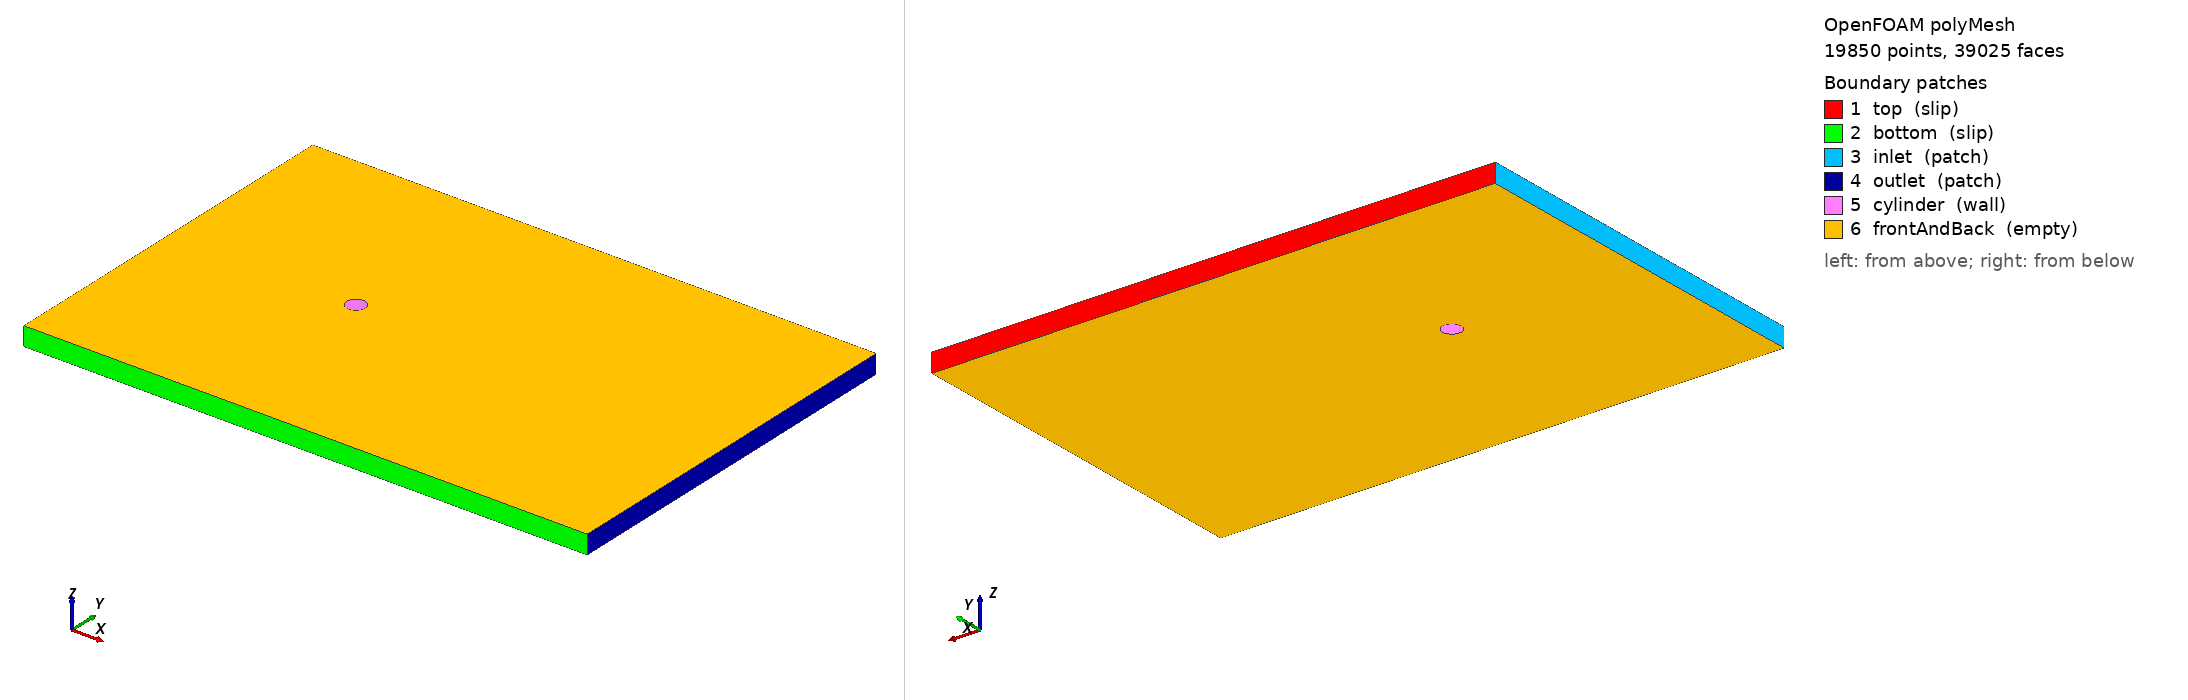

OpenFOAM case: the committed polyMesh, 19850 points, 39025 faces. Boundary patches (legend numbers): 1 top (slip), 2 bottom (slip), 3 inlet (patch), 4 outlet (patch), 5 cylinder (wall), 6 frontAndBack (empty). Left view from above one corner, right view from below the opposite corner. Boundary conditions: 4 field file(s) under 0/; 6 of 6 drawn patches have an entry in a shipped field file.

=== constant/polyMesh/boundary ===
/*--------------------------------*- C++ -*----------------------------------*\
  =========                 |
  \\      /  F ield         | OpenFOAM: The Open Source CFD Toolbox
   \\    /   O peration     | Website:  https://openfoam.org
    \\  /    A nd           | Version:  10
     \\/     M anipulation  |
\*---------------------------------------------------------------------------*/
FoamFile
{
    format      ascii;
    class       polyBoundaryMesh;
    location    "constant/polyMesh";
    object      boundary;
}
// * * * * * * * * * * * * * * * * * * * * * * * * * * * * * * * * * * * * * //

6
(
    top
    {
        type            slip;
        inGroups        List<word> 1(slip);
        nFaces          85;
        startFace       19175;
    }
    bottom
    {
        type            slip;
        inGroups        List<word> 1(slip);
        nFaces          85;
        startFace       19260;
    }
    inlet
    {
        type            patch;
        nFaces          100;
        startFace       19345;
    }
    outlet
    {
        type            patch;
        nFaces          100;
        startFace       19445;
    }
    cylinder
    {
        type            wall;
        inGroups        List<word> 1(wall);
        nFaces          80;
        startFace       19545;
    }
    frontAndBack
    {
        type            empty;
        inGroups        List<word> 1(empty);
        nFaces          19400;
        startFace       19625;
    }
)

// ************************************************************************* //


=== system/controlDict ===
/*--------------------------------*- C++ -*----------------------------------*\
  =========                 |
  \\      /  F ield         | OpenFOAM: The Open Source CFD Toolbox
   \\    /   O peration     | Website:  https://openfoam.org
    \\  /    A nd           | Version:  7
     \\/     M anipulation  |
\*---------------------------------------------------------------------------*/
FoamFile
{
    version     2.0;
    format      ascii;
    class       dictionary;
    location    "system";
    object      controlDict;
}
// * * * * * * * * * * * * * * * * * * * * * * * * * * * * * * * * * * * * * //

application     pimpleFoam;

startFrom       latestTime;

// startTime       0;

stopAt          endTime;

endTime         2000.0;

deltaT          0.1;

maxCo           2.0;

writeControl    timeStep;

writeInterval   20;

purgeWrite      0;

writeFormat     ascii;

writePrecision  6;

writeCompression off;

timeFormat      general;

timePrecision   6;

runTimeModifiable true;


// ************************************************************************* //

functions
{
  
    forces
    {
        type                forces;
        libs                ("libforces.so");
        writeControl        timeStep;
        writeInterval       1;

        patches             (cylinder);
        p                   p;
        U                   U;
        rho                 rhoInf;
        log                 true; 
        CofR                (0 0 0);     
        rhoInf              1.00;
    }


    sixDoFRigidBodyState
    {
        type               sixDoFRigidBodyState;
        libs               ("libsixDoFRigidBodyState.so");
        angleFormat        degrees;
        writeControl       timeStep;
        writeInterval      1;
    }

};







=== 0/U ===
/*--------------------------------*- C++ -*----------------------------------*\
  =========                 |
  \\      /  F ield         | OpenFOAM: The Open Source CFD Toolbox
   \\    /   O peration     | Website:  https://openfoam.org
    \\  /    A nd           | Version:  10
     \\/     M anipulation  |
\*---------------------------------------------------------------------------*/
FoamFile
{
    format      ascii;
    class       volVectorField;
    location    "0";
    object      U;
}
// * * * * * * * * * * * * * * * * * * * * * * * * * * * * * * * * * * * * * //

dimensions      [0 1 -1 0 0 0 0];

internalField   uniform (1.1 0 0);

boundaryField
{
    top
    {
        type            slip;
    }
    bottom
    {
        type            slip;
    }
    inlet
    {
        type            fixedValue;
        value           uniform (1.1 0 0);
    }
    outlet
    {
        type            zeroGradient;
    }
    cylinder
    {
        type            movingWallVelocity;
        value           uniform (0 0 0);
    }
    frontAndBack
    {
        type            empty;
    }
}


// ************************************************************************* //


=== 0/p ===
/*--------------------------------*- C++ -*----------------------------------*\
  =========                 |
  \\      /  F ield         | OpenFOAM: The Open Source CFD Toolbox
   \\    /   O peration     | Website:  https://openfoam.org
    \\  /    A nd           | Version:  10
     \\/     M anipulation  |
\*---------------------------------------------------------------------------*/
FoamFile
{
    format      ascii;
    class       volScalarField;
    location    "0";
    object      p;
}
// * * * * * * * * * * * * * * * * * * * * * * * * * * * * * * * * * * * * * //

dimensions      [0 2 -2 0 0 0 0];

internalField   uniform 0;

boundaryField
{
    top
    {
        type            zeroGradient;
    }
    bottom
    {
        type            zeroGradient;
    }
    inlet
    {
        type            zeroGradient;
    }
    outlet
    {
        type            fixedValue;
        value           uniform 0;
    }
    cylinder
    {
        type            zeroGradient;
    }
    frontAndBack
    {
        type            empty;
    }
}


// ************************************************************************* //


=== 0/pointDisplacement ===
/*--------------------------------*- C++ -*----------------------------------*\
  =========                 |
  \\      /  F ield         | OpenFOAM: The Open Source CFD Toolbox
   \\    /   O peration     | Website:  https://openfoam.org
    \\  /    A nd           | Version:  10
     \\/     M anipulation  |
\*---------------------------------------------------------------------------*/
FoamFile
{
    format      ascii;
    class       pointVectorField;
    location    "0";
    object      pointDisplacement;
}
// * * * * * * * * * * * * * * * * * * * * * * * * * * * * * * * * * * * * * //

dimensions      [0 1 0 0 0 0 0];

internalField   uniform (0 0 0);

boundaryField
{
    top
    {
        type            uniformFixedValue;
        value           uniform (0 0 0);
        uniformValue    
        {
            type            constant;
            value           (0 0 0);
        }
    }
    bottom
    {
        type            uniformFixedValue;
        value           uniform (0 0 0);
        uniformValue    
        {
            type            constant;
            value           (0 0 0);
        }
    }
    inlet
    {
        type            uniformFixedValue;
        value           uniform (0 0 0);
        uniformValue    
        {
            type            constant;
            value           (0 0 0);
        }
    }
    outlet
    {
        type            uniformFixedValue;
        value           uniform (0 0 0);
        uniformValue    
        {
            type            constant;
            value           (0 0 0);
        }
    }
    cylinder
    {
        type            calculated;
    }
    frontAndBack
    {
        type            empty;
    }
}


// ************************************************************************* //


Also in the case, not shown: 0/motionScale (88822 bytes, source omitted); constant/polyMesh/faces (numeric list); constant/polyMesh/neighbour (numeric list); constant/polyMesh/owner (numeric list); constant/polyMesh/points (numeric list).
